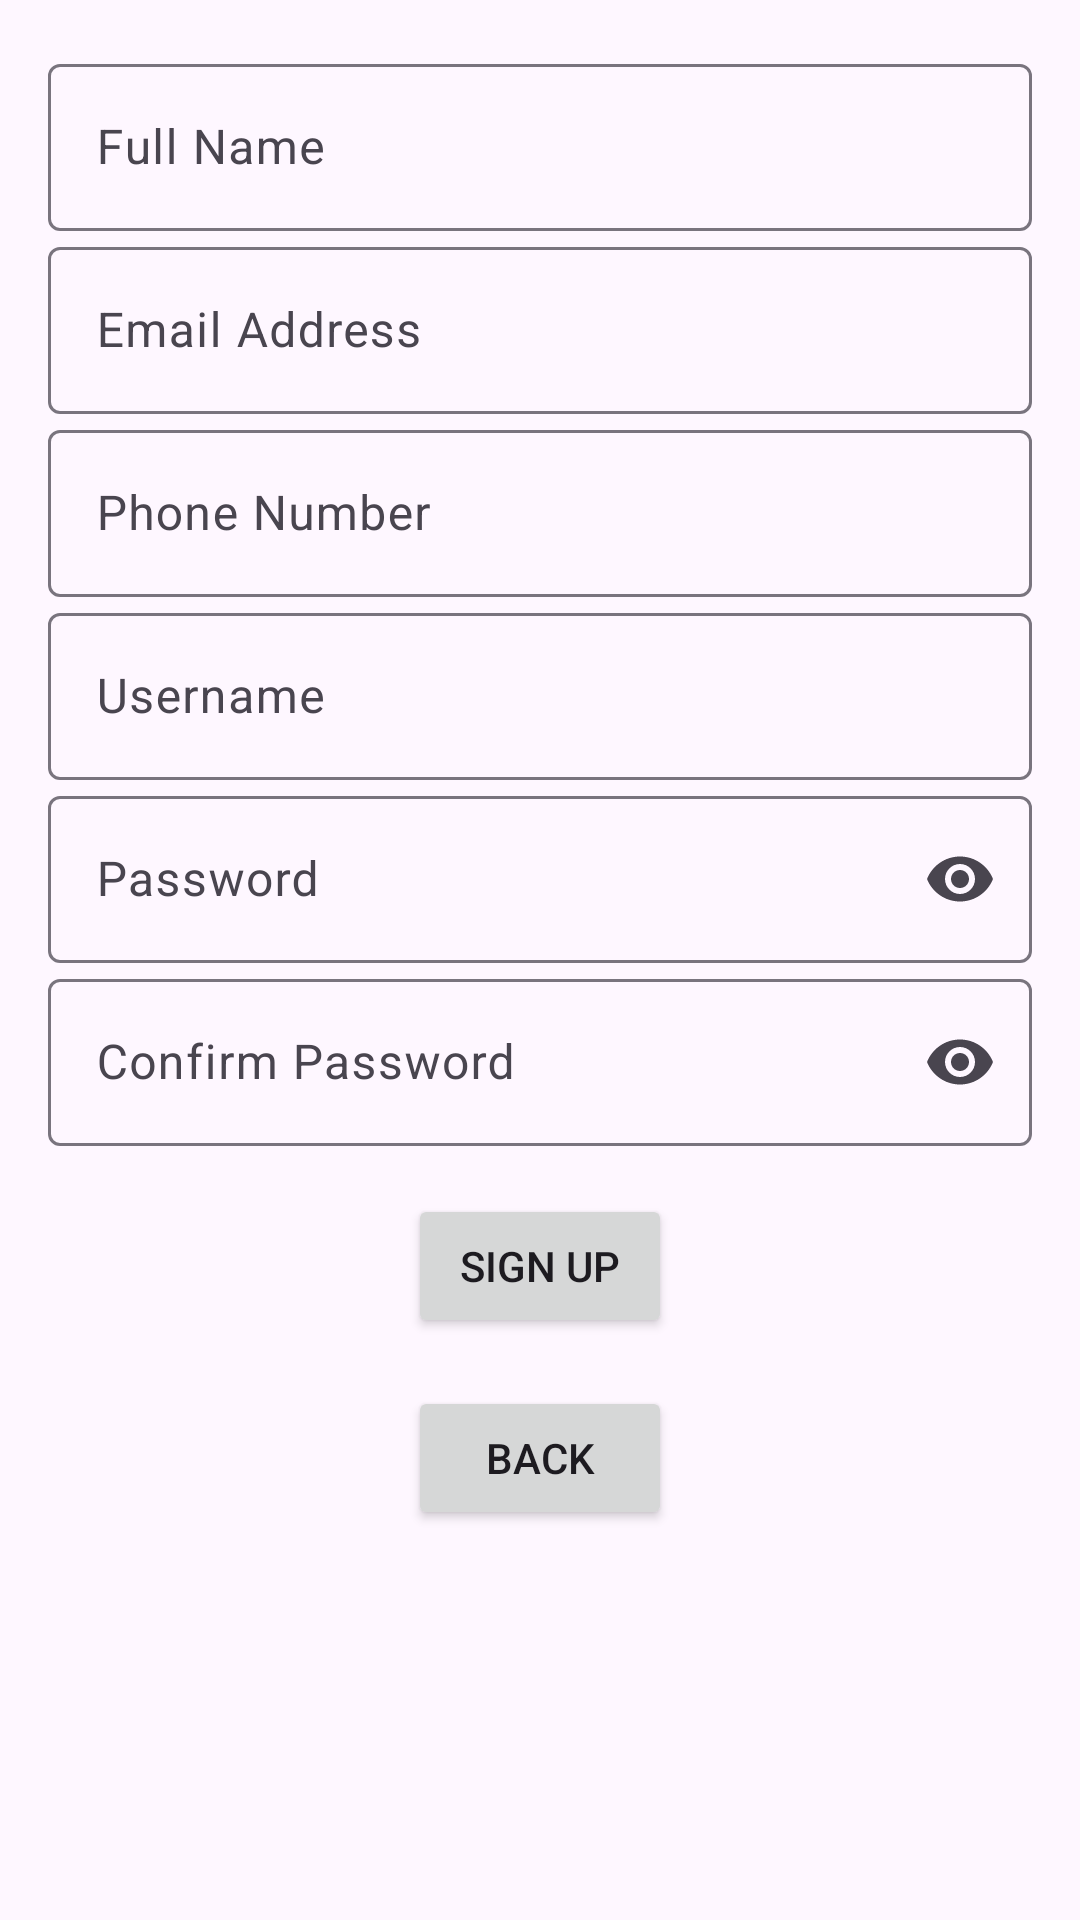

Layout XML and referenced resources for this Android screen:
<!-- AndroidManifest.xml: application theme Theme.MobileApp -->
<!-- res/layout/requestorsignupactivity.xml -->
<?xml version="1.0" encoding="utf-8"?>
<RelativeLayout xmlns:android="http://schemas.android.com/apk/res/android"
    xmlns:app="http://schemas.android.com/apk/res-auto"
    xmlns:tools="http://schemas.android.com/tools"
    android:layout_width="match_parent"
    android:layout_height="match_parent">

    <LinearLayout
        android:layout_width="match_parent"
        android:layout_height="match_parent"
        android:orientation="vertical"
        android:padding="16dp">

        
        <com.google.android.material.textfield.TextInputLayout
            android:layout_width="match_parent"
            android:layout_height="wrap_content"
            android:hint="Full Name">

            <com.google.android.material.textfield.TextInputEditText
                android:id="@+id/fullName"
                android:layout_width="match_parent"
                android:layout_height="wrap_content" />
        </com.google.android.material.textfield.TextInputLayout>

        
        <com.google.android.material.textfield.TextInputLayout
            android:layout_width="match_parent"
            android:layout_height="wrap_content"
            android:hint="Email Address">

            <com.google.android.material.textfield.TextInputEditText
                android:id="@+id/email"
                android:layout_width="match_parent"
                android:layout_height="wrap_content"
                android:inputType="textEmailAddress" />
        </com.google.android.material.textfield.TextInputLayout>

        
        <com.google.android.material.textfield.TextInputLayout
            android:layout_width="match_parent"
            android:layout_height="wrap_content"
            android:hint="Phone Number">

            <com.google.android.material.textfield.TextInputEditText
                android:id="@+id/phoneNumber"
                android:layout_width="match_parent"
                android:layout_height="wrap_content"
                android:inputType="phone" />
        </com.google.android.material.textfield.TextInputLayout>

        
        <com.google.android.material.textfield.TextInputLayout
            android:layout_width="match_parent"
            android:layout_height="wrap_content"
            android:hint="Username">

            <com.google.android.material.textfield.TextInputEditText
                android:id="@+id/username"
                android:layout_width="match_parent"
                android:layout_height="wrap_content" />
        </com.google.android.material.textfield.TextInputLayout>

        
        <com.google.android.material.textfield.TextInputLayout
            android:layout_width="match_parent"
            android:layout_height="wrap_content"
            android:hint="Password"
            app:endIconMode="password_toggle">

            <com.google.android.material.textfield.TextInputEditText
                android:id="@+id/password"
                android:layout_width="match_parent"
                android:layout_height="wrap_content"
                android:inputType="textPassword" />
        </com.google.android.material.textfield.TextInputLayout>

        
        <com.google.android.material.textfield.TextInputLayout
            android:layout_width="match_parent"
            android:layout_height="wrap_content"
            android:hint="Confirm Password"
            app:endIconMode="password_toggle">

            <com.google.android.material.textfield.TextInputEditText
                android:id="@+id/confirmPassword"
                android:layout_width="match_parent"
                android:layout_height="wrap_content"
                android:inputType="textPassword" />
        </com.google.android.material.textfield.TextInputLayout>

        
        <Button
            android:id="@+id/signUpButton"
            android:layout_width="wrap_content"
            android:layout_height="wrap_content"
            android:layout_gravity="center"
            android:layout_marginTop="16dp"
            android:text="Sign Up" />

        
        <Button
            android:id="@+id/backButton"
            android:layout_width="wrap_content"
            android:layout_height="wrap_content"
            android:layout_gravity="center"
            android:layout_marginTop="16dp"
            android:text="Back" />
    </LinearLayout>
</RelativeLayout>
<!-- resources referenced by this layout -->
<resources>
  <style name="Theme.MobileApp" parent="Base.Theme.MobileApp" />
  <style name="Base.Theme.MobileApp" parent="Theme.Material3.DayNight.NoActionBar">
          
          <item name="colorPrimary">@color/green_primary</item>
          <item name="colorPrimaryVariant">@color/green_primary_variant</item>
          <item name="colorOnPrimary">@color/green_on_primary</item>
          
          <item name="colorSecondary">@color/green_secondary</item>
          <item name="colorSecondaryVariant">@color/green_secondary_variant</item>
          <item name="colorOnSecondary">@color/green_on_secondary</item>
      </style>
  <color name="green_primary">#4CAF50</color>
  <color name="green_primary_variant">#388E3C</color>
  <color name="green_on_primary">#FFFFFF</color>
  <color name="green_secondary">#8BC34A</color>
  <color name="green_secondary_variant">#689F38</color>
  <color name="green_on_secondary">#FFFFFF</color>
</resources>
